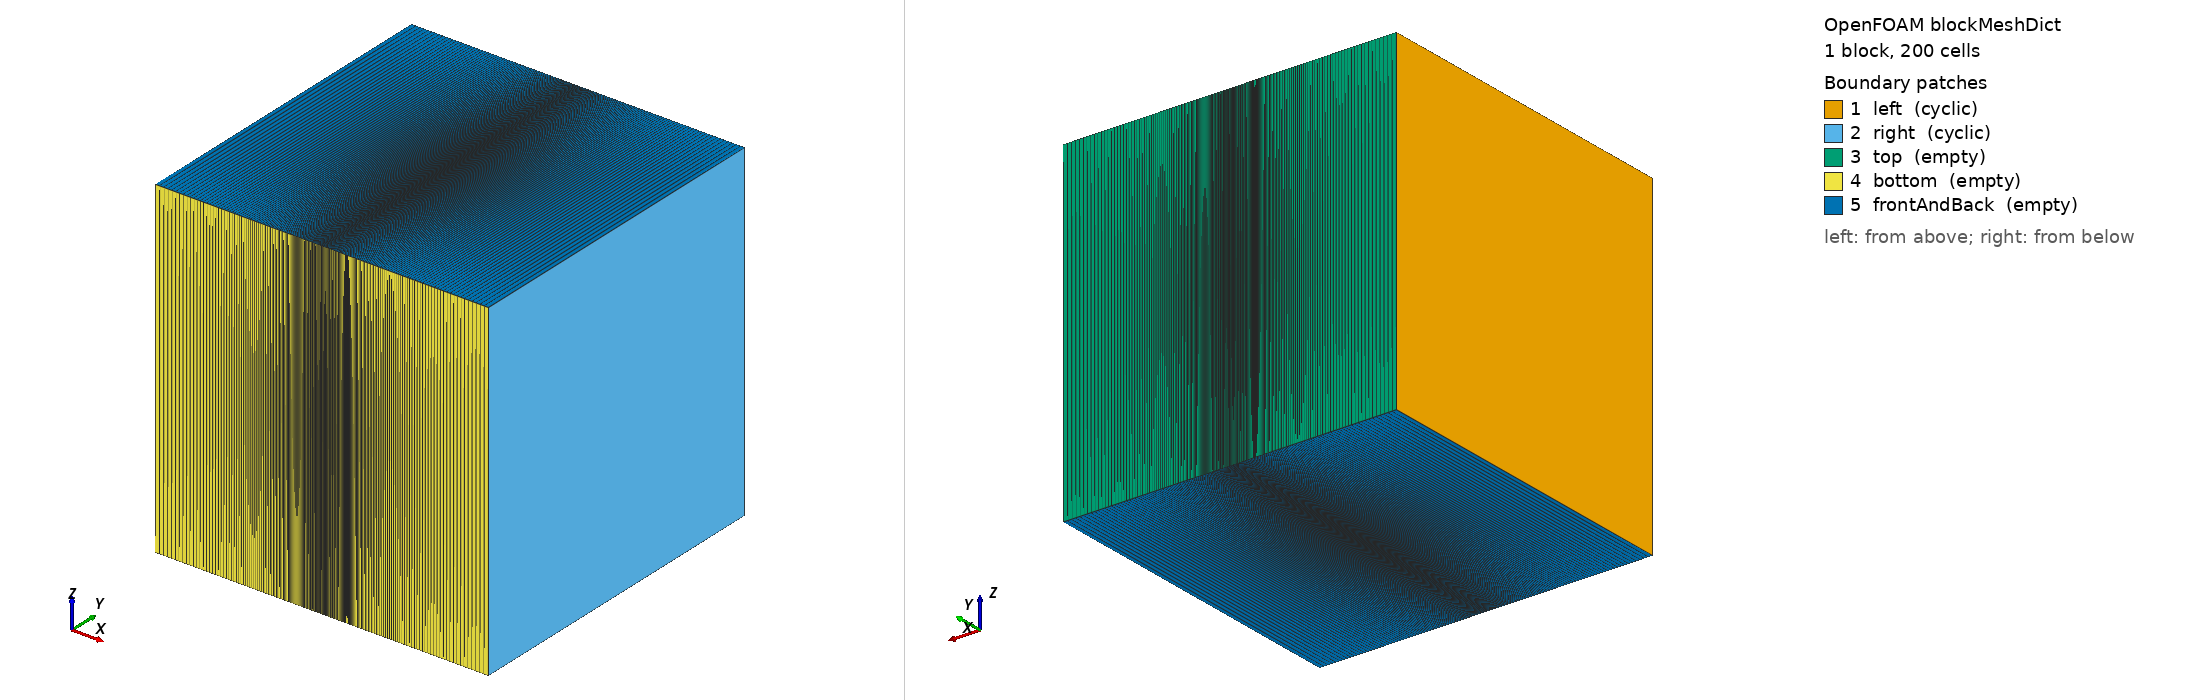

OpenFOAM case: the mesh blockMesh builds from blockMeshDict, 1 block(s), 200 cells. Boundary patches (legend numbers): 1 left (cyclic), 2 right (cyclic), 3 top (empty), 4 bottom (empty), 5 frontAndBack (empty). Left view from above one corner, right view from below the opposite corner. Boundary conditions: 0 field file(s) under 0/; 0 of 5 drawn patches have an entry in a shipped field file.

=== system/blockMeshDict ===
/*--------------------------------*- C++ -*----------------------------------*\
  =========                 |
  \\      /  F ield         | OpenFOAM: The Open Source CFD Toolbox
   \\    /   O peration     | Website:  https://openfoam.org
    \\  /    A nd           | Version:  dev
     \\/     M anipulation  |
\*---------------------------------------------------------------------------*/
FoamFile
{
    version     2.0;
    format      ascii;
    class       dictionary;
    object      blockMeshDict;
}
// * * * * * * * * * * * * * * * * * * * * * * * * * * * * * * * * * * * * * //

convertToMeters 1;

vertices
(
    (0  0 0)
    (1 0 0)
    (1 1 0)
    (0  1 0)
    (0  0 1)
    (1 0 1)
    (1 1 1)
    (0  1 1)
);

blocks
(
    hex (0 1 2 3 4 5 6 7) (200 1 1)
    simpleGrading
    (
        (
            (0.5 0.5 0.1)
            (0.5 0.5 10)
        )
        1
        1
    )
);

edges
(
);

boundary
(
    left
   {
        type    cyclic;
        neighbourPatch right;
        faces ((0 4 7 3));
   }
    right
    {
        type    cyclic;
        neighbourPatch left;
        faces ((1 2 6 5));
    }

    top
    {
        type empty;
        faces
        (
            (3 7 6 2)
        );
    }
    bottom
    {
        type empty;
        faces
        (
            (1 5 4 0)
        );
    }

    frontAndBack
    {
        type empty;
        faces
        (
            (0 3 2 1)
            (4 5 6 7)
        );
    }
);

mergePatchPairs
(
);

// ************************************************************************* //
